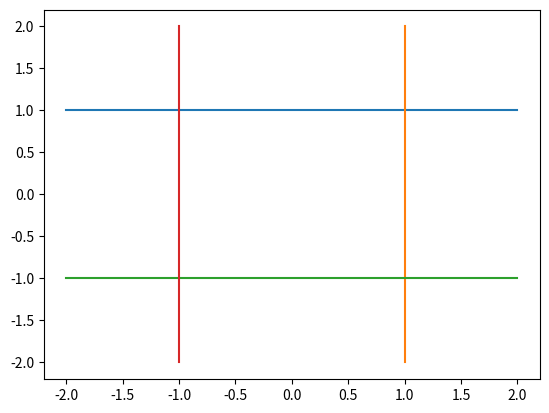

Generate this figure with matplotlib:
# -*- coding: utf-8 -*-
"""
Created on Sun Jul 21 23:24:48 2019

[redacted]
"""
import numpy as np
import matplotlib.pyplot as plt

# =============================================================================
# 1. Neural Networks
# 1.1 Feed Forward Step
# =============================================================================

W = np.array([[1, 0, -1], [0, 1, -1], [-1, 0, -1], [0, -1, -1]])
V = np.array([[1, 1, 1, 1, 0], [-1, -1, -1, -1, 2]])
X_input = np.array([3, 14, 1])

Z = W @ X_input
Z[Z < 0] = 0
U = V @ np.hstack([Z, 1])
U[U < 0] = 0

# =============================================================================
# 1.2 Decision Boundaries
# =============================================================================

# four lines: x=1,x=-1,y=1,y=-1
x = np.linspace(-2,2,10)
y = np.ones(10)
fig, ax = plt.subplots()
ax.plot(x, y)
ax.plot(y, x)
ax.plot(x, -y)
ax.plot(-y, x)


# =============================================================================
# 2. LSTM
# 2.1 states
# =============================================================================

def sigmoid(x):
    return 1 / (1 + np.exp(-x))


def input_gate(h, x):
    W_ih = 0
    W_ix = 100
    b_i = 100
    return round(sigmoid(W_ih * h + W_ix * x + b_i))


def forget_gate(h, x):
    W_fh = 0
    W_fx = 0
    b_f = -100
    return round(sigmoid(W_fh * h + W_fx * x + b_f))


def output_gate(h, x):
    W_oh = 0
    W_ox = 100
    b_o = 0
    return round(sigmoid(W_oh * h + W_ox * x + b_o))


def memory_cell(h, x, c):
    W_ch = -100
    W_cx = 50
    b_c = 0
    ipt = input_gate(h, x) * round(np.tanh(W_ch * h + W_cx * x + b_c))
    forget = forget_gate(h, x) * c
    return ipt + forget


def visible(h, x, c):
    return output_gate(h, x) * round(np.tanh(c))


def lstm_states(x):
    h = [0]
    c = [0]
    for i in range(len(x)):
        c.append(memory_cell(h[-1], x[i], c[-1]))
        h.append(visible(h[-1], x[i], c[-1]))
    return h, c


X1 = [0, 0, 1, 1, 1, 0]
X2 = [1, 1, 0, 1, 1]
print(lstm_states(X1)[0][1:])
print(lstm_states(X2)[0][1:])